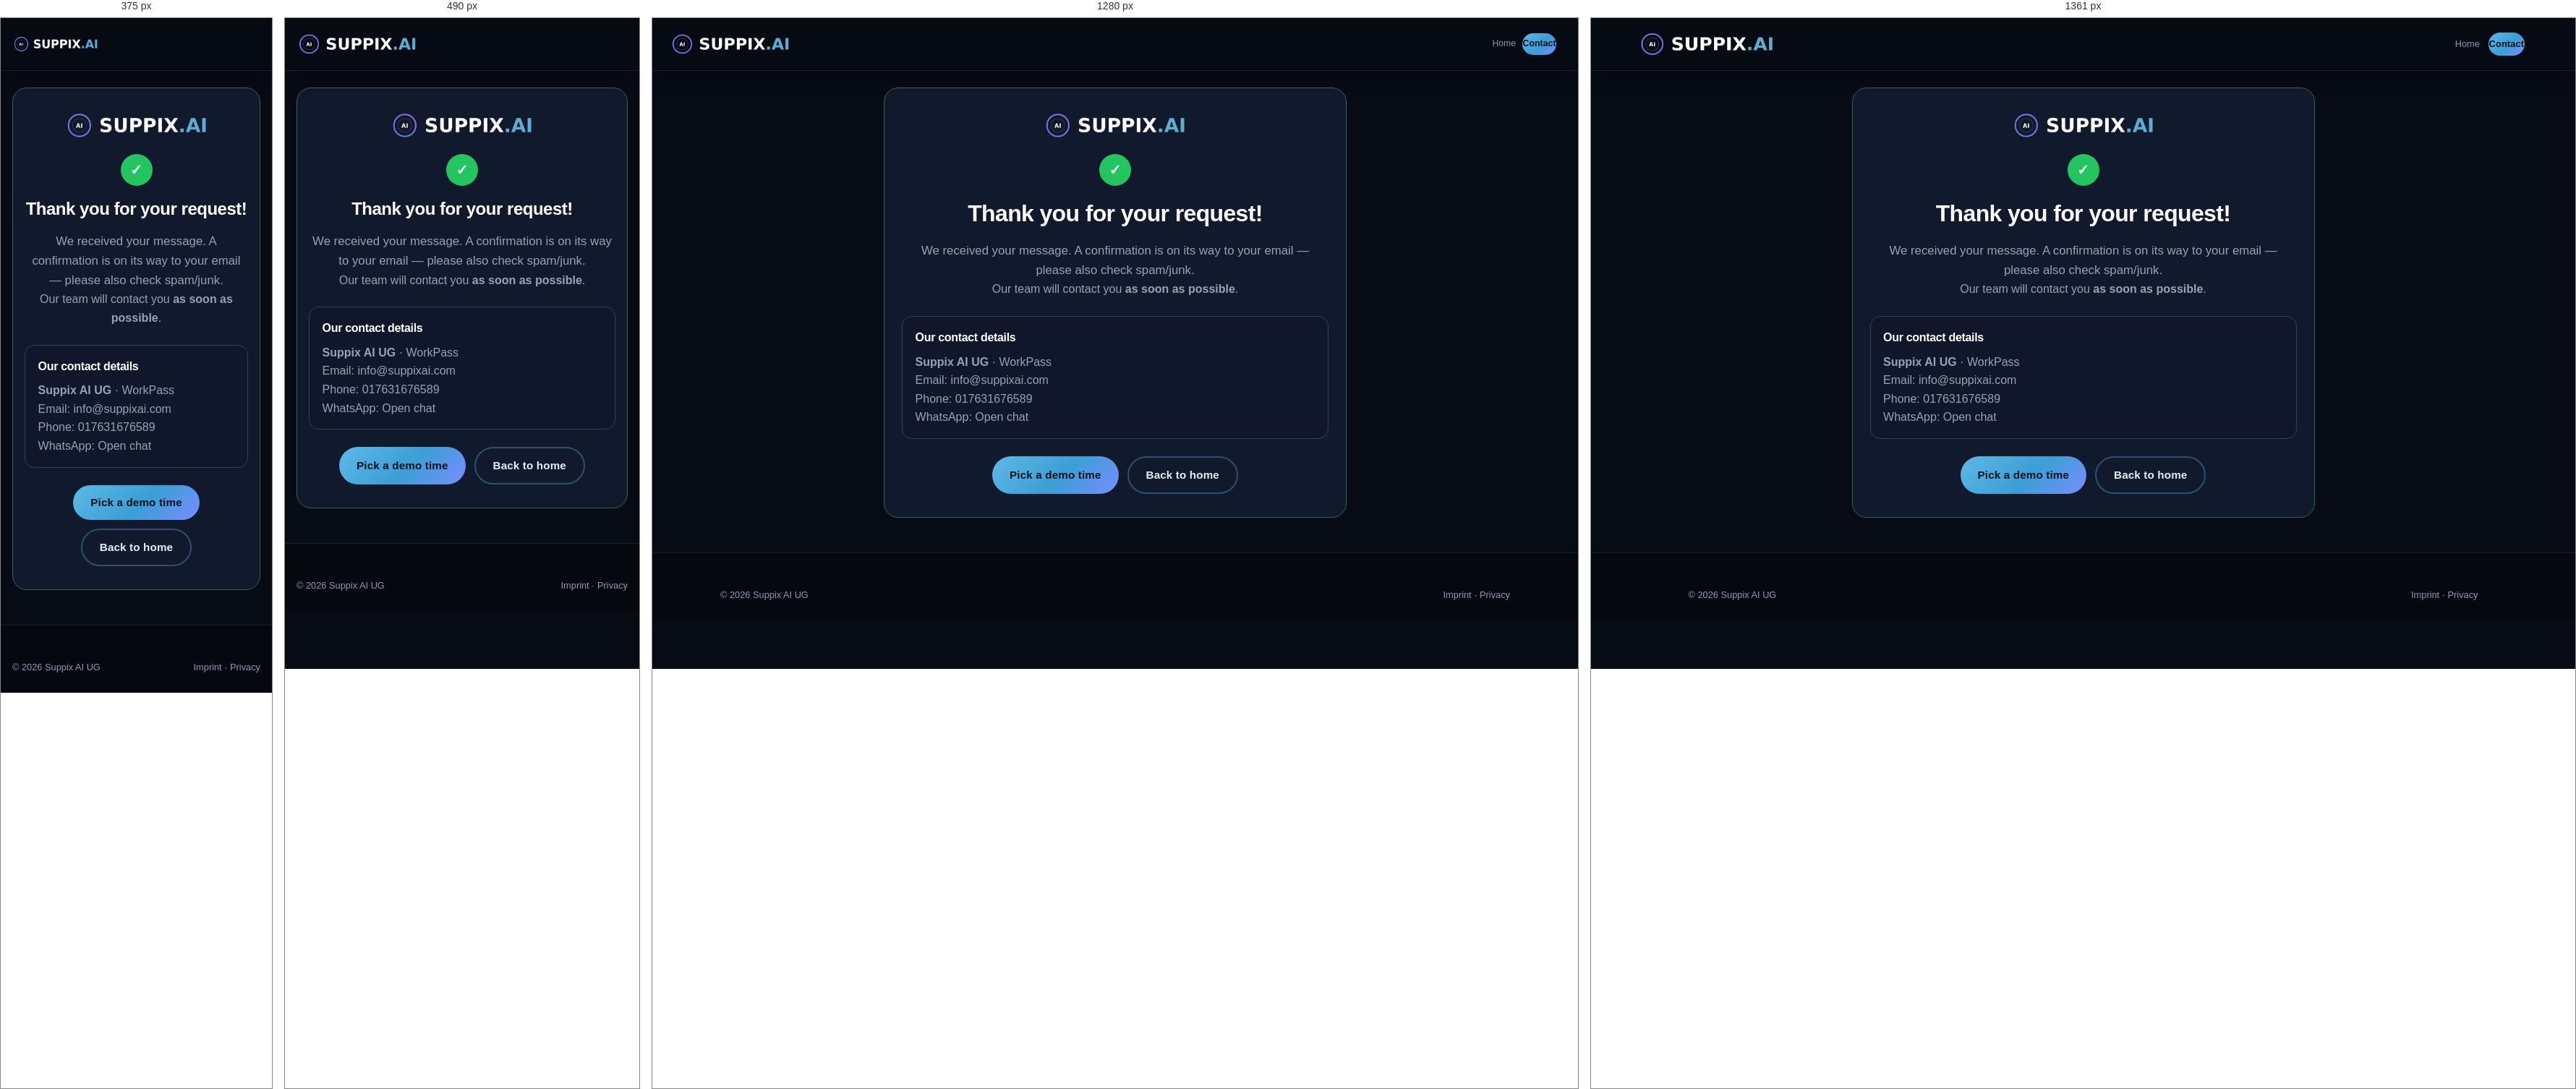
Rendered at 375 px, 490 px, 1280 px and 1361 px, left to right.

<!-- file: thanks.html -->
<!DOCTYPE html>
<html lang="en">
<head>
  <meta charset="UTF-8">
  <meta name="viewport" content="width=device-width, initial-scale=1.0">
  <meta name="robots" content="noindex">
  <meta name="theme-color" content="#070b14">
  <title>Thank you | WorkPass – Suppix AI UG</title>
  <link rel="icon" href="../assets/icon-192.png" type="image/png" sizes="192x192">
  <link rel="stylesheet" href="../styles.css">
  <link rel="stylesheet" href="../extras.css?v=20261016c">
  <link rel="stylesheet" href="../premium.css?v=20261016c">
</head>
<body class="theme-premium">
  <header class="header scrolled" id="header">
    <div class="container header-inner">
      <a href="index.html" class="logo">
        <img src="../assets/logo.png" alt="SUPPIX AI – Suppix AI UG" class="logo-img" width="180" height="52">
        <div class="logo-text">
          <span class="logo-platform" data-brand-platform>WorkPass</span>
          <span class="logo-sub">Identity · Access · Team</span>
        </div>
      </a>
      <nav class="nav-desktop">
        <a href="index.html">Home</a>
        <a href="index.html#bookingSection" class="btn btn-primary">Contact</a>
      </nav>
    </div>
  </header>

  <main class="thanks-page" id="main">
    <div class="container thanks-card">
      <img src="../assets/logo.png" alt="SUPPIX AI" class="thanks-logo" width="200" height="58">
      <div class="contact-thanks-icon" aria-hidden="true">✓</div>
      <h1>Thank you for your request!</h1>
      <p class="thanks-lead">We received your message. A confirmation is on its way to your email — please also check spam/junk.</p>
      <p>Our team will contact you <strong>as soon as possible</strong>.</p>
      <div class="thanks-contact">
        <h2>Our contact details</h2>
        <p>
          <strong data-brand-company>Suppix AI UG</strong> · <span data-brand-platform>WorkPass</span><br>
          Email: <a href="mailto:info@suppixai.com" data-email>info@suppixai.com</a><br>
          Phone: <a href="tel:+4917631676589" data-phone-link>017631676589</a><br>
          WhatsApp: <a href="https://wa.me/4917631676589" id="thanksWhatsApp">Open chat</a>
        </p>
      </div>
      <div class="thanks-actions">
        <a href="index.html#bookingSection" class="btn btn-primary">Pick a demo time</a>
        <a href="index.html" class="btn btn-outline">Back to home</a>
      </div>
    </div>
  </main>

  <footer class="footer">
    <div class="container footer-bottom" style="border-top: none; padding-top: 0;">
      <span>&copy; <span data-year>2026</span> Suppix AI UG</span>
      <span><a href="imprint.html">Imprint</a> · <a href="privacy.html">Privacy</a></span>
    </div>
  </footer>
  <script src="../site-config.js?v=20261016c"></script>
  <script src="../script.js?v=20261016c"></script>
</body>
</html>


/* @media block from styles.css */
@media (max-width: 1024px) {
  .hero-grid {
    grid-template-columns: 1fr;
    text-align: center;
  }

  .hero-text {
    margin-left: auto;
    margin-right: auto;
  }

  .hero-actions {
    justify-content: center;
  }

  .hero-visual {
    margin-top: 2rem;
  }

  .features-grid,
  .steps,
  .cycle-grid,
  .industry-cards {
    grid-template-columns: repeat(2, 1fr);
  }

  .pricing-grid {
    grid-template-columns: repeat(2, 1fr);
  }

  .pricing-card.featured {
    transform: none;
  }

  .stats-grid {
    grid-template-columns: repeat(2, 1fr);
  }

  .footer-grid {
    grid-template-columns: 1fr 1fr;
  }
}

/* @media block from styles.css */
@media (max-width: 1180px) {
  .nav-desktop {
    display: none;
  }

  .header-tools {
    margin-inline-start: auto;
  }

  .hamburger-btn {
    display: flex;
    width: 44px;
    height: 44px;
    align-items: center;
    justify-content: center;
    flex-direction: column;
    gap: 5px;
  }

  .hamburger-btn span {
    width: 22px;
  }

  .mobile-nav {
    display: block;
    top: var(--header-offset, 72px);
  }

  .header-tools .lang-switch-group {
    display: inline-flex;
  }

  .logo {
    max-width: min(168px, 46vw);
  }

  .logo-img {
    height: 40px;
  }
}

/* @media block from styles.css */
@media (max-width: 768px) {
  .logo-text {
    display: none;
  }

  .logo-img {
    height: 40px;
    max-width: min(148px, 40vw);
  }

  .features-grid,
  .steps,
  .industry-cards,
  .cycle-grid,
  .pricing-grid,
  .contact-grid {
    grid-template-columns: 1fr;
  }

  .stats-grid {
    grid-template-columns: 1fr 1fr;
    gap: 1.5rem;
  }

  .footer-grid {
    grid-template-columns: 1fr;
  }

  .card-stack {
    width: 280px;
    height: 360px;
  }

  .pass-card {
    width: 240px;
    height: 150px;
  }

  .preview-stats {
    grid-template-columns: 1fr;
  }

  .browser-frame {
    transform: none;
  }

  .browser-frame:hover {
    transform: translateY(-2px);
  }

  .browser-live {
    display: none;
  }

  .hero {
    padding: 110px 0 56px;
  }

  .hero-grid {
    grid-template-columns: 1fr;
    gap: 2rem;
  }

  .hero h1 {
    font-size: clamp(1.7rem, 7vw, 2.35rem);
  }

  .hero-actions {
    flex-direction: column;
    align-items: stretch;
  }

  .hero-actions .btn {
    width: 100%;
  }
}

/* @media block from extras.css */
@media (max-width: 1200px) {
  .gallery-grid-5 {
    grid-template-columns: repeat(3, 1fr);
  }
}

/* @media block from extras.css */
@media (max-width: 768px) {
  .gallery-grid-5 {
    grid-template-columns: 1fr 1fr;
  }
}

/* @media block from extras.css */
@media (max-width: 768px) {
  .thanks-toast {
    bottom: 5.5rem;
  }
}

/* @media block from extras.css */
@media (max-width: 768px) {
  .whatsapp-float {
    padding: 0;
    width: 56px;
    min-width: 56px;
  }

  .whatsapp-float-label {
    display: none;
  }

  .whatsapp-float::after {
    display: none;
  }
}

/* @media block from extras.css */
@media (max-width: 768px) {
  .booking-section {
    padding: 3rem 0 3.5rem;
  }
  .booking-panel {
    border-radius: 14px;
    padding: 1.15rem 0.95rem 1.35rem;
    overflow-x: clip;
  }
  .booking-grid,
  .booking-grid-2 {
    grid-template-columns: 1fr;
    width: 100%;
    min-width: 0;
  }
  .booking-panel .form-group input[type="date"],
  .booking-panel .form-group select#bookingSlot {
    width: 100%;
    max-width: 100%;
    min-width: 0;
    min-height: 2.75rem;
    padding: 0.75rem 1rem;
    font-size: 16px;
  }
  .booking-perks {
    gap: 0.55rem 1.1rem;
    font-size: 0.88rem;
    margin-bottom: 1.25rem;
  }
}

/* @media block from extras.css */
@media (max-width: 640px) {
  .site-notice {
    font-size: 0.82rem;
  }
  .site-notice-inner {
    padding: 0.55rem 0.85rem;
  }
}

/* @media block from extras.css */
@media (max-width: 768px) {
  .mobile-cta-bar {
    display: flex;
  }

  body.has-mobile-cta {
    padding-bottom: 4.5rem;
  }

  /* Float sits above the sticky bar when the bar is hidden */
  .whatsapp-float {
    bottom: calc(1.25rem + env(safe-area-inset-bottom));
  }

  body.has-mobile-cta .whatsapp-float {
    bottom: calc(5.25rem + env(safe-area-inset-bottom));
  }

  /* When sticky bar is visible it already has WhatsApp — hide the float to avoid overlap */
  body.mobile-cta-open .whatsapp-float {
    opacity: 0;
    pointer-events: none;
    transform: scale(0.85);
    visibility: hidden;
  }
}

/* @media block from extras.css */
@media (max-width: 1024px) {
  .gallery-grid,
  .testimonials-cards {
    grid-template-columns: 1fr 1fr;
  }
}

/* @media block from extras.css */
@media (max-width: 768px) {
  .nav-actions .btn-login {
    display: none;
  }

  .gallery-grid,
  .testimonials-cards {
    grid-template-columns: 1fr;
  }

  .testimonials-summary {
    max-width: none;
  }

  .newsletter-form {
    flex-direction: column;
  }

  .cookie-inner {
    flex-direction: column;
    text-align: center;
  }

  .whatsapp-float {
    bottom: 5rem;
  }

  .hero-cards-showcase {
    height: 300px;
    max-width: 320px;
  }

  .hero-card-img {
    width: 65%;
  }

  .hero-card-center {
    width: 48%;
  }
}

/* @media block from extras.css */
@media (max-width: 900px) {
  .trust-bar-grid,
  .why-grid,
  .industries-grid {
    grid-template-columns: 1fr 1fr;
  }
}

/* @media block from extras.css */
@media (max-width: 640px) {
  .trust-bar-grid,
  .why-grid,
  .industries-grid,
  .values-grid,
  .page-stats {
    grid-template-columns: 1fr;
  }
}

/* @media block from extras.css */
@media (max-width: 768px) {
  .flyer-page {
    margin: 1rem auto 2rem;
    padding: 1.25rem 1rem 1.75rem;
    border-radius: 10px;
  }

  .flyer-header {
    flex-direction: column;
    align-items: flex-start;
    gap: 0.85rem;
    text-align: start;
  }

  .flyer-logo {
    height: 48px;
    max-width: min(220px, 70vw);
  }

  .flyer-header h1 {
    font-size: clamp(1.55rem, 7vw, 1.9rem);
  }

  .flyer-tagline {
    font-size: 0.92rem;
  }

  .flyer-hero-grid,
  .flyer-branches {
    grid-template-columns: 1fr;
  }

  .flyer-visual {
    justify-content: center;
  }

  .flyer-table-wrap {
    overflow-x: auto;
    -webkit-overflow-scrolling: touch;
    margin-inline: -0.15rem;
  }

  .flyer-table {
    min-width: 480px;
    font-size: 0.8rem;
  }

  /* Card-style pricing rows on narrow phones */
  @media (max-width: 560px) {
    .flyer-table-wrap {
      overflow: visible;
      margin-inline: 0;
    }

    .flyer-table,
    .flyer-table thead,
    .flyer-table tbody,
    .flyer-table th,
    .flyer-table td,
    .flyer-table tr {
      display: block;
      width: 100%;
      min-width: 0;
    }

    .flyer-table thead {
      display: none;
    }

    .flyer-table tr {
      border: 1px solid #e5e7eb;
      border-radius: 10px;
      margin-bottom: 0.65rem;
      padding: 0.65rem 0.75rem;
      background: #fff;
    }

    .flyer-table tbody tr:nth-child(even) {
      background: #f9fafb;
    }

    .flyer-table td {
      border: none;
      padding: 0.2rem 0;
      text-align: start;
    }

    .flyer-table td:first-child {
      font-weight: 700;
      color: #0f1419;
      font-size: 0.95rem;
      margin-bottom: 0.15rem;
    }

    .flyer-table td:nth-child(2)::before {
      content: "Preis: ";
      color: #6b7280;
      font-weight: 600;
    }

    .flyer-table td:nth-child(3)::before {
      content: "Ideal für: ";
      color: #6b7280;
      font-weight: 600;
    }

    html[lang="en"] .flyer-table td:nth-child(2)::before {
      content: "Price: ";
    }

    html[lang="en"] .flyer-table td:nth-child(3)::before {
      content: "Best for: ";
    }

    html[lang="ar"] .flyer-table td:nth-child(2)::before {
      content: "السعر: ";
    }

    html[lang="ar"] .flyer-table td:nth-child(3)::before {
      content: "مناسبة لـ: ";
    }
  }

  .flyer-footer {
    flex-direction: column;
    align-items: flex-start;
    gap: 1rem;
  }

  .flyer-toolbar-inner {
    gap: 0.65rem;
  }

  .flyer-toolbar-inner .btn {
    flex: 1 1 auto;
    min-height: 44px;
  }
}

/* @media block from extras.css */
@media (max-width: 1180px) {
  .header-tools .lang-switch-group {
    gap: 0.15rem;
  }

  .mobile-nav.open {
    max-height: min(calc(100dvh - var(--header-offset, 72px)), 720px);
    padding-bottom: calc(1rem + env(safe-area-inset-bottom, 0));
  }
}

/* @media block from extras.css */
@media (max-width: 900px) {
  .container {
    padding-inline: 1rem;
  }

  .section-header h2 {
    font-size: clamp(1.45rem, 5.5vw, 2rem);
  }

  .hero-quick-contact {
    flex-wrap: wrap;
    gap: 0.65rem;
  }

  .hero-quick-link {
    flex: 1 1 auto;
    min-width: min(100%, 140px);
    justify-content: center;
    min-height: 44px;
  }

  .trust-bar-grid {
    grid-template-columns: repeat(2, 1fr) !important;
    gap: 0.85rem;
  }

  .pricing-compare-scroll {
    margin-inline: 0;
    padding-bottom: 0.35rem;
  }

  .pricing-compare {
    min-width: 580px;
    font-size: 0.82rem;
  }

  .pricing-compare th,
  .pricing-compare td {
    padding: 0.75rem 0.7rem;
  }

  .pricing-compare th:first-child,
  .pricing-compare td:first-child {
    min-width: 9.5rem;
  }

  .pricing-compare td.soft {
    font-size: 0.72rem;
    max-width: 5.5rem;
  }

  .care-alert-list {
    gap: 0.45rem;
  }

  .faq-question {
    text-align: start;
    gap: 0.75rem;
    line-height: 1.35;
    min-height: 48px;
  }

  /* Show product cards earlier on phones: badge → title → cards → copy → CTAs */
  .hero-premium .hero-grid {
    display: flex;
    flex-direction: column;
    gap: 1.25rem;
    text-align: center;
  }

  .hero-premium .hero-content {
    display: contents;
  }

  .hero-premium .hero-badge {
    order: 1;
    margin-inline: auto;
  }

  .hero-premium h1 {
    order: 2;
  }

  .hero-premium .hero-visual {
    order: 3;
    margin-top: 0.15rem;
    width: 100%;
    max-width: min(320px, 90vw);
    margin-inline: auto;
    align-self: center;
  }

  .hero-premium .hero-cards-showcase {
    width: 100%;
    max-width: 100%;
    margin-inline: auto;
  }

  .hero-premium .hero-text {
    order: 4;
    margin-inline: auto;
    max-width: 36rem;
    font-size: 0.98rem;
    margin-bottom: 0.35rem;
  }

  .hero-premium .hero-actions {
    order: 5;
    margin-inline: auto;
  }

  .hero-premium .hero-quick-contact {
    order: 6;
    justify-content: center;
  }
}

/* @media block from extras.css */
@media (max-width: 768px) {
  .hero.hero-premium,
  .hero {
    padding: 96px 0 40px;
  }

  .hero-cards-showcase {
    height: 250px;
    max-width: min(300px, 86vw);
  }

  .hero-actions {
    gap: 0.65rem;
  }

  .hero-actions .btn {
    min-height: 48px;
    padding-block: 0.85rem;
  }

  .cookie-banner {
    z-index: 1000;
    padding: 0.75rem 0.9rem calc(0.75rem + env(safe-area-inset-bottom, 0));
  }

  .cookie-inner {
    gap: 0.65rem;
  }

  .cookie-inner p {
    min-width: 0;
    font-size: 0.76rem;
    line-height: 1.4;
    padding-inline-end: 0;
  }

  .cookie-buttons {
    width: 100%;
  }

  .cookie-buttons .btn {
    flex: 1;
    min-height: 44px;
  }

  /* Keep WhatsApp clear of cookie banner */
  body:has(.cookie-banner.visible) .whatsapp-float {
    bottom: calc(9.5rem + env(safe-area-inset-bottom, 0));
  }

  body:has(.cookie-banner.visible) .mobile-cta-bar {
    bottom: auto;
    top: auto;
  }

  body:has(.cookie-banner.visible).has-mobile-cta .whatsapp-float {
    bottom: calc(9.5rem + env(safe-area-inset-bottom, 0));
  }

  body:has(.cookie-banner.visible) .mobile-cta-bar.visible {
    display: none;
  }
}

/* @media block from extras.css */
@media (max-width: 640px) {
  .stats-bar .stats-grid,
  .stats-grid {
    grid-template-columns: 1fr 1fr;
    gap: 1rem;
  }

  .stat-number {
    font-size: clamp(1.05rem, 5vw, 1.4rem);
    word-break: break-word;
  }

  .stat-label {
    font-size: 0.78rem;
  }

  .trust-bar-grid {
    grid-template-columns: 1fr 1fr !important;
  }

  .trust-item {
    padding: 0.55rem 0.35rem;
  }

  .trust-item strong {
    font-size: 0.82rem;
  }

  .trust-item span:last-child {
    font-size: 0.72rem;
  }

  .why-grid,
  .features-grid,
  .care-grid,
  .roles-grid,
  .storyboard-grid,
  .testimonials-cards,
  .industries-grid {
    grid-template-columns: 1fr !important;
  }

  .branding-actions,
  .start-cta,
  .cta-actions,
  .hero-actions {
    width: 100%;
  }

  .branding-actions .btn,
  .start-cta .btn,
  .cta-actions .btn,
  .hero-actions .btn {
    width: 100%;
  }

  .contact-form .btn {
    min-height: 48px;
  }

  .mobile-cta-bar {
    padding: 0.65rem 0.85rem calc(0.65rem + env(safe-area-inset-bottom, 0));
    gap: 0.55rem;
  }

  .mobile-cta-bar .btn {
    min-height: 44px;
    font-size: 0.9rem;
  }

  .whatsapp-float {
    right: max(0.85rem, env(safe-area-inset-right));
    bottom: calc(5.25rem + env(safe-area-inset-bottom, 0));
  }

  html[dir="rtl"] .whatsapp-float {
    right: auto;
    left: max(0.85rem, env(safe-area-inset-left));
  }

  .calculator-box,
  .contact-form,
  .pricing-card {
    padding-inline: 1rem;
  }

  .section-header {
    margin-bottom: 1.75rem;
  }

  .preview-showcase,
  .browser-content img {
    border-radius: 12px;
  }

  .gallery-grid-5 {
    grid-template-columns: 1fr !important;
  }
}

/* @media block from extras.css */
@media (max-width: 420px) {
  .header-tools .lang-switch {
    min-width: 2.15rem;
    padding: 0.4rem 0.35rem;
    font-size: 0.72rem;
  }

  .logo-img {
    max-width: min(120px, 34vw) !important;
    height: 36px !important;
  }

  .hero-cards-showcase {
    height: 220px;
    max-width: 100%;
  }

  .hero-card-img {
    width: 58%;
  }

  .hero-card-center {
    width: 42%;
  }

  .stats-grid {
    grid-template-columns: 1fr 1fr;
  }

  .hero-badge {
    font-size: 0.68rem;
    padding: 0.35rem 0.75rem;
    max-width: 100%;
    white-space: normal;
    line-height: 1.35;
  }
}

/* @media block from extras.css */
@media (min-width: 1181px) and (max-width: 1360px) {
  .nav-desktop > a {
    font-size: 0.76rem;
  }

  .nav-desktop {
    gap: 0.2rem 0.5rem;
  }

  .logo {
    max-width: 168px;
  }

  .logo-img {
    height: 38px;
  }

  .btn-nav {
    padding: 0.45rem 0.7rem !important;
  }
}

/* @media block from extras.css */
@media (max-width: 1100px) {
  .lohn-stage {
    grid-template-columns: 1fr;
    gap: 2rem;
  }

  .lohn-copy h2 {
    max-width: none;
  }

  .lohn-media {
    order: -1;
  }

  .lohn-grid {
    grid-template-columns: repeat(2, 1fr);
  }
}

/* @media block from extras.css */
@media (max-width: 768px) {
  .lohn-section {
    padding: 4rem 0 3.5rem;
  }

  .lohn-actions .btn {
    width: 100%;
    min-height: 48px;
  }

  .lohn-grid {
    grid-template-columns: 1fr;
  }

  .lohn-video-chrome em {
    font-size: 0.72rem;
  }
}

/* @media block from extras.css */
@media (max-width: 1100px) {
  .livemap-stage {
    grid-template-columns: 1fr;
    gap: 2rem;
  }

  .livemap-visual {
    order: -1;
  }
}

/* @media block from extras.css */
@media (max-width: 768px) {
  .livemap-section {
    padding: 4rem 0 3.5rem;
  }

  .livemap-shell {
    grid-template-columns: 1fr;
  }

  .livemap-side {
    border-inline-start: 0;
    border-top: 1px solid rgba(255, 255, 255, 0.06);
    display: grid;
    grid-template-columns: repeat(2, 1fr);
    gap: 0.55rem 1rem;
  }

  .livemap-side-title {
    grid-column: 1 / -1;
  }

  .livemap-canvas {
    min-height: 280px;
  }

  .livemap-actions .btn {
    width: 100%;
    min-height: 48px;
  }

  .livemap-pin-card {
    display: none;
  }
}

/* @media block from extras.css */
@media (max-width: 900px) {
  .livemap-tech {
    grid-template-columns: 1fr;
  }
}

/* @media block from extras.css */
@media (max-width: 800px) {
  .edge-grid,
  .cases-grid {
    grid-template-columns: 1fr;
  }
}

/* @media block from extras.css */
@media (max-width: 800px) {
  .cases-before-after {
    grid-template-columns: 1fr;
  }
}

/* @media block from extras.css */
@media (max-width: 800px) {
  .product-pitch {
    padding: 0 0 1.25rem;
  }

  .product-pitch-grid {
    grid-template-columns: 1fr;
  }

  .product-pitch-item,
  .product-pitch-item:first-child,
  .product-pitch-item:last-child {
    padding: 1.1rem 0;
    border-inline-start: 0;
    border-top: 1px solid rgba(148, 163, 184, 0.14);
  }

  .product-pitch-item:first-child {
    border-top: 0;
  }

  .product-pitch-item p {
    max-width: none;
  }
}

/* @media block from premium.css */
@media (max-width: 900px) {
  .theme-premium .storyboard-grid {
    grid-template-columns: repeat(2, 1fr);
  }
}

/* @media block from premium.css */
@media (max-width: 560px) {
  .theme-premium .storyboard-grid {
    grid-template-columns: 1fr;
  }
}

/* @media block from premium.css */
@media (max-width: 700px) {
  .theme-premium .care-grid {
    grid-template-columns: 1fr;
  }
}

/* @media block from premium.css */
@media (max-width: 1000px) {
  .theme-premium .contrast-stage {
    grid-template-columns: 1fr;
  }

  .theme-premium .contrast-bridge {
    padding: 0.25rem 0;
  }

  .theme-premium .roles-grid {
    grid-template-columns: repeat(2, 1fr);
  }
}

/* @media block from premium.css */
@media (max-width: 900px) {
  .theme-premium .branding-grid {
    grid-template-columns: 1fr;
  }

  .theme-premium .storyboard-grid {
    grid-template-columns: repeat(2, 1fr);
  }
}

/* @media block from premium.css */
@media (max-width: 700px) {
  .theme-premium .roles-grid {
    grid-template-columns: 1fr;
  }

  .theme-premium .start-path::before {
    inset-inline-start: 1.2rem;
  }

  .theme-premium .hero-premium {
    padding-top: 96px;
    padding-bottom: 40px;
  }

  .theme-premium .hero-premium h1 {
    max-width: none;
    font-size: clamp(1.55rem, 7.2vw, 2.1rem);
    margin-bottom: 0.35rem;
  }

  .theme-premium .hero-ambient {
    inset: -10% 0 auto;
    height: 60%;
  }

  .theme-premium .logo-img {
    height: 40px;
    max-width: min(168px, 46vw);
    padding: 0;
  }

  .theme-premium .demo-video-soon {
    padding: 1.25rem 1rem;
    max-width: 100%;
  }

  .theme-premium .demo-video-soon strong {
    font-size: 1.35rem;
  }

  .theme-premium .demo-video-actions {
    flex-direction: column;
  }

  .theme-premium .demo-video-actions .btn {
    width: 100%;
    min-height: 46px;
  }
}